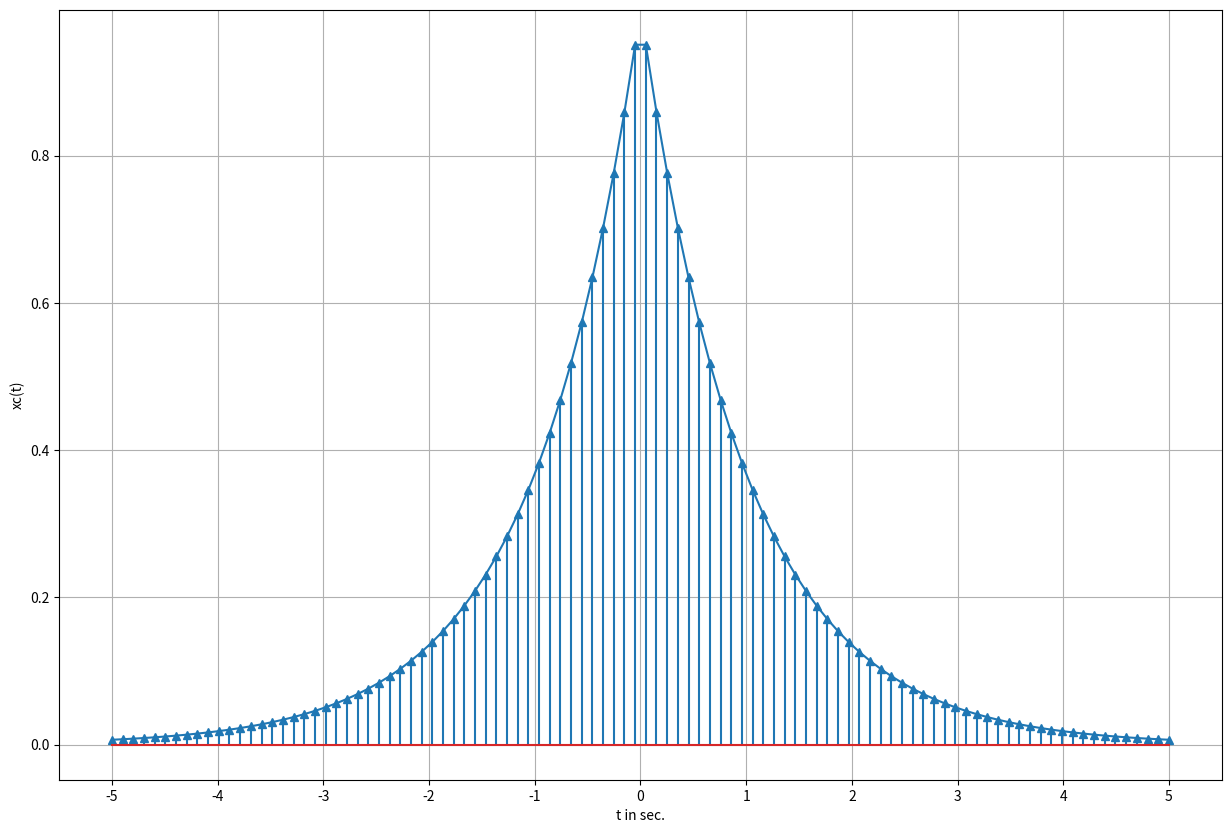
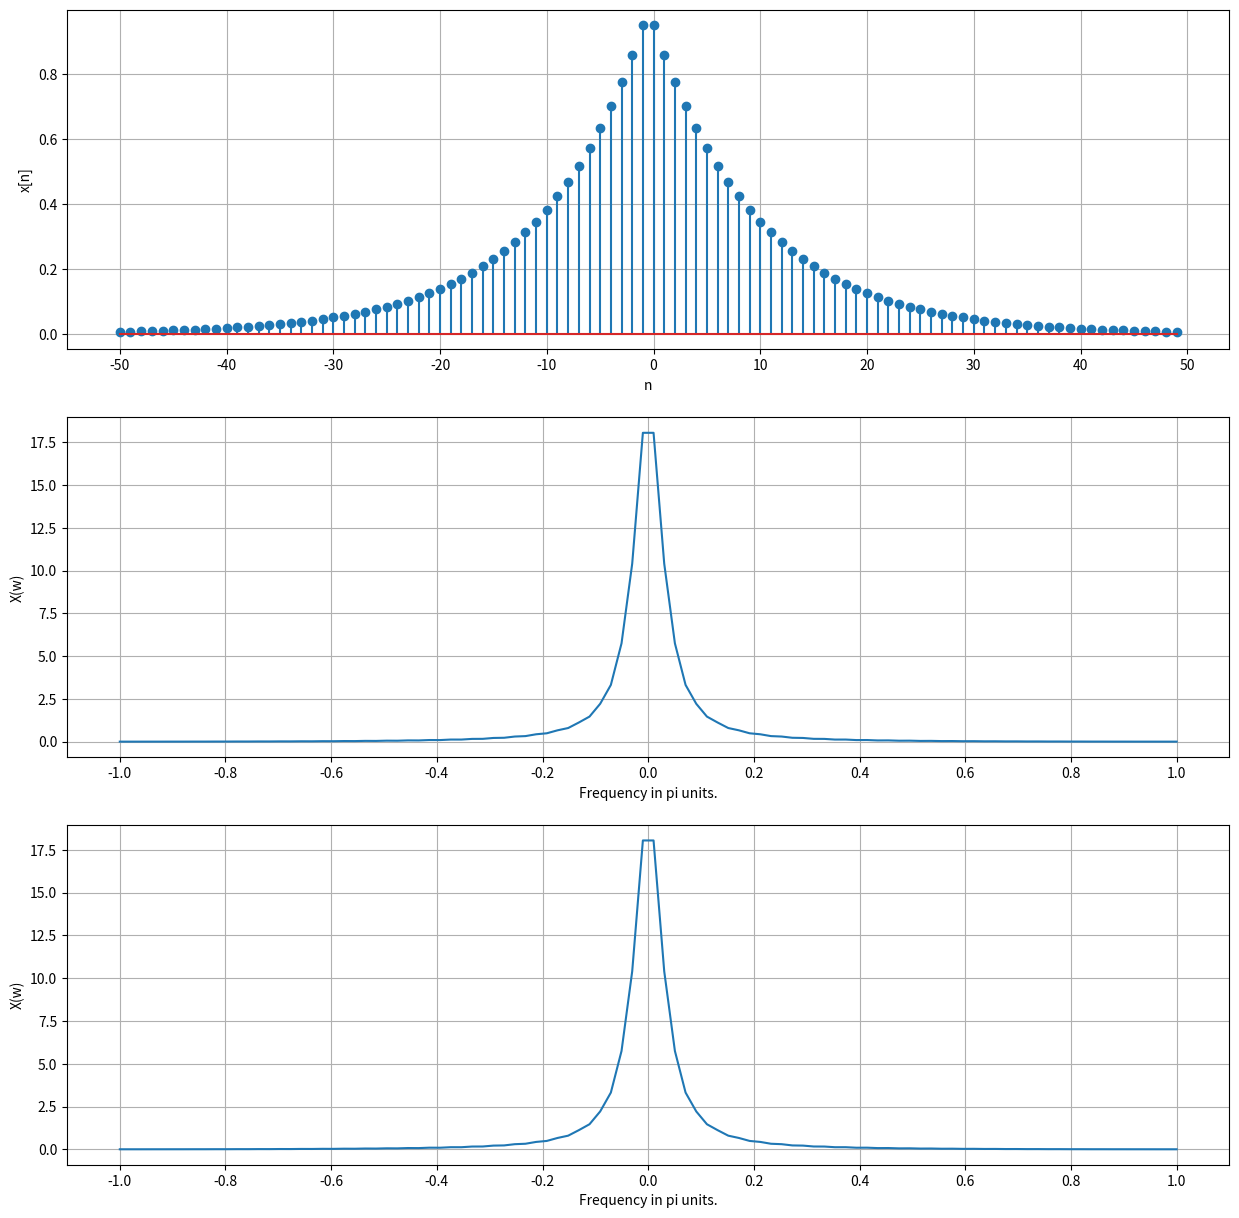

These figures' Python source, in order:
import matplotlib.pyplot as plt
import numpy as np

def DTFT(xn, n, T):
    omega = np.linspace(-np.pi, np.pi, T)
    X = np.zeros(T, dtype="complex64")
    for idx, val in enumerate(omega):
        X[idx] = np.sum(xn * np.exp(-1j*val*n))
    return X, omega

# Plot - x_c(t) & x_s(t)
# x_c(t) = e^-abs(t)
start_t = -5
end_t = 5
Ts = 0.1
N = int(np.abs(end_t-start_t)/Ts)

t = np.linspace(start_t, end_t, N)
xc = np.exp(-np.abs(t))
n = np.arange(start_t/Ts, end_t/Ts)

plt.figure(figsize=(15,10))

plt.plot(t,xc)
markers, _, _ = plt.stem(t, xc)
plt.setp(markers, marker='^')

plt.xticks(range(-5, 6))
plt.xlabel("t in sec."); plt.ylabel("xc(t)")

plt.grid()
plt.show()

# Plot - x[n] & X(omega)
start_t = -5
end_t = 5
Ts = 0.1
N = int(np.abs(end_t-start_t)/Ts)

xc = np.exp(-np.abs(t))
n = np.arange(start_t/Ts, end_t/Ts)

X, w = DTFT(xc, n, N)
X = np.real(X)

plt.figure(figsize=(15,15))

plt.subplot(3, 1, 1)
plt.stem(n, xc)
plt.grid()
plt.xticks(np.arange(start_t/Ts, end_t/Ts+1, 10))
plt.xlabel("n")
plt.ylabel("x[n]")

plt.subplot(3, 1, 2)
plt.plot(w/np.pi, X)
plt.grid()
plt.xticks(np.arange(-1, 1.2, 0.2))
plt.xlabel("Frequency in pi units.")
plt.ylabel("X(w)")

plt.subplot(3, 1, 3)
plt.plot(w/np.pi, X)
plt.grid()
plt.xticks(np.arange(-1, 1.2, 0.2))
plt.xlabel("Frequency in pi units.")
plt.ylabel("X(w)")

plt.show()